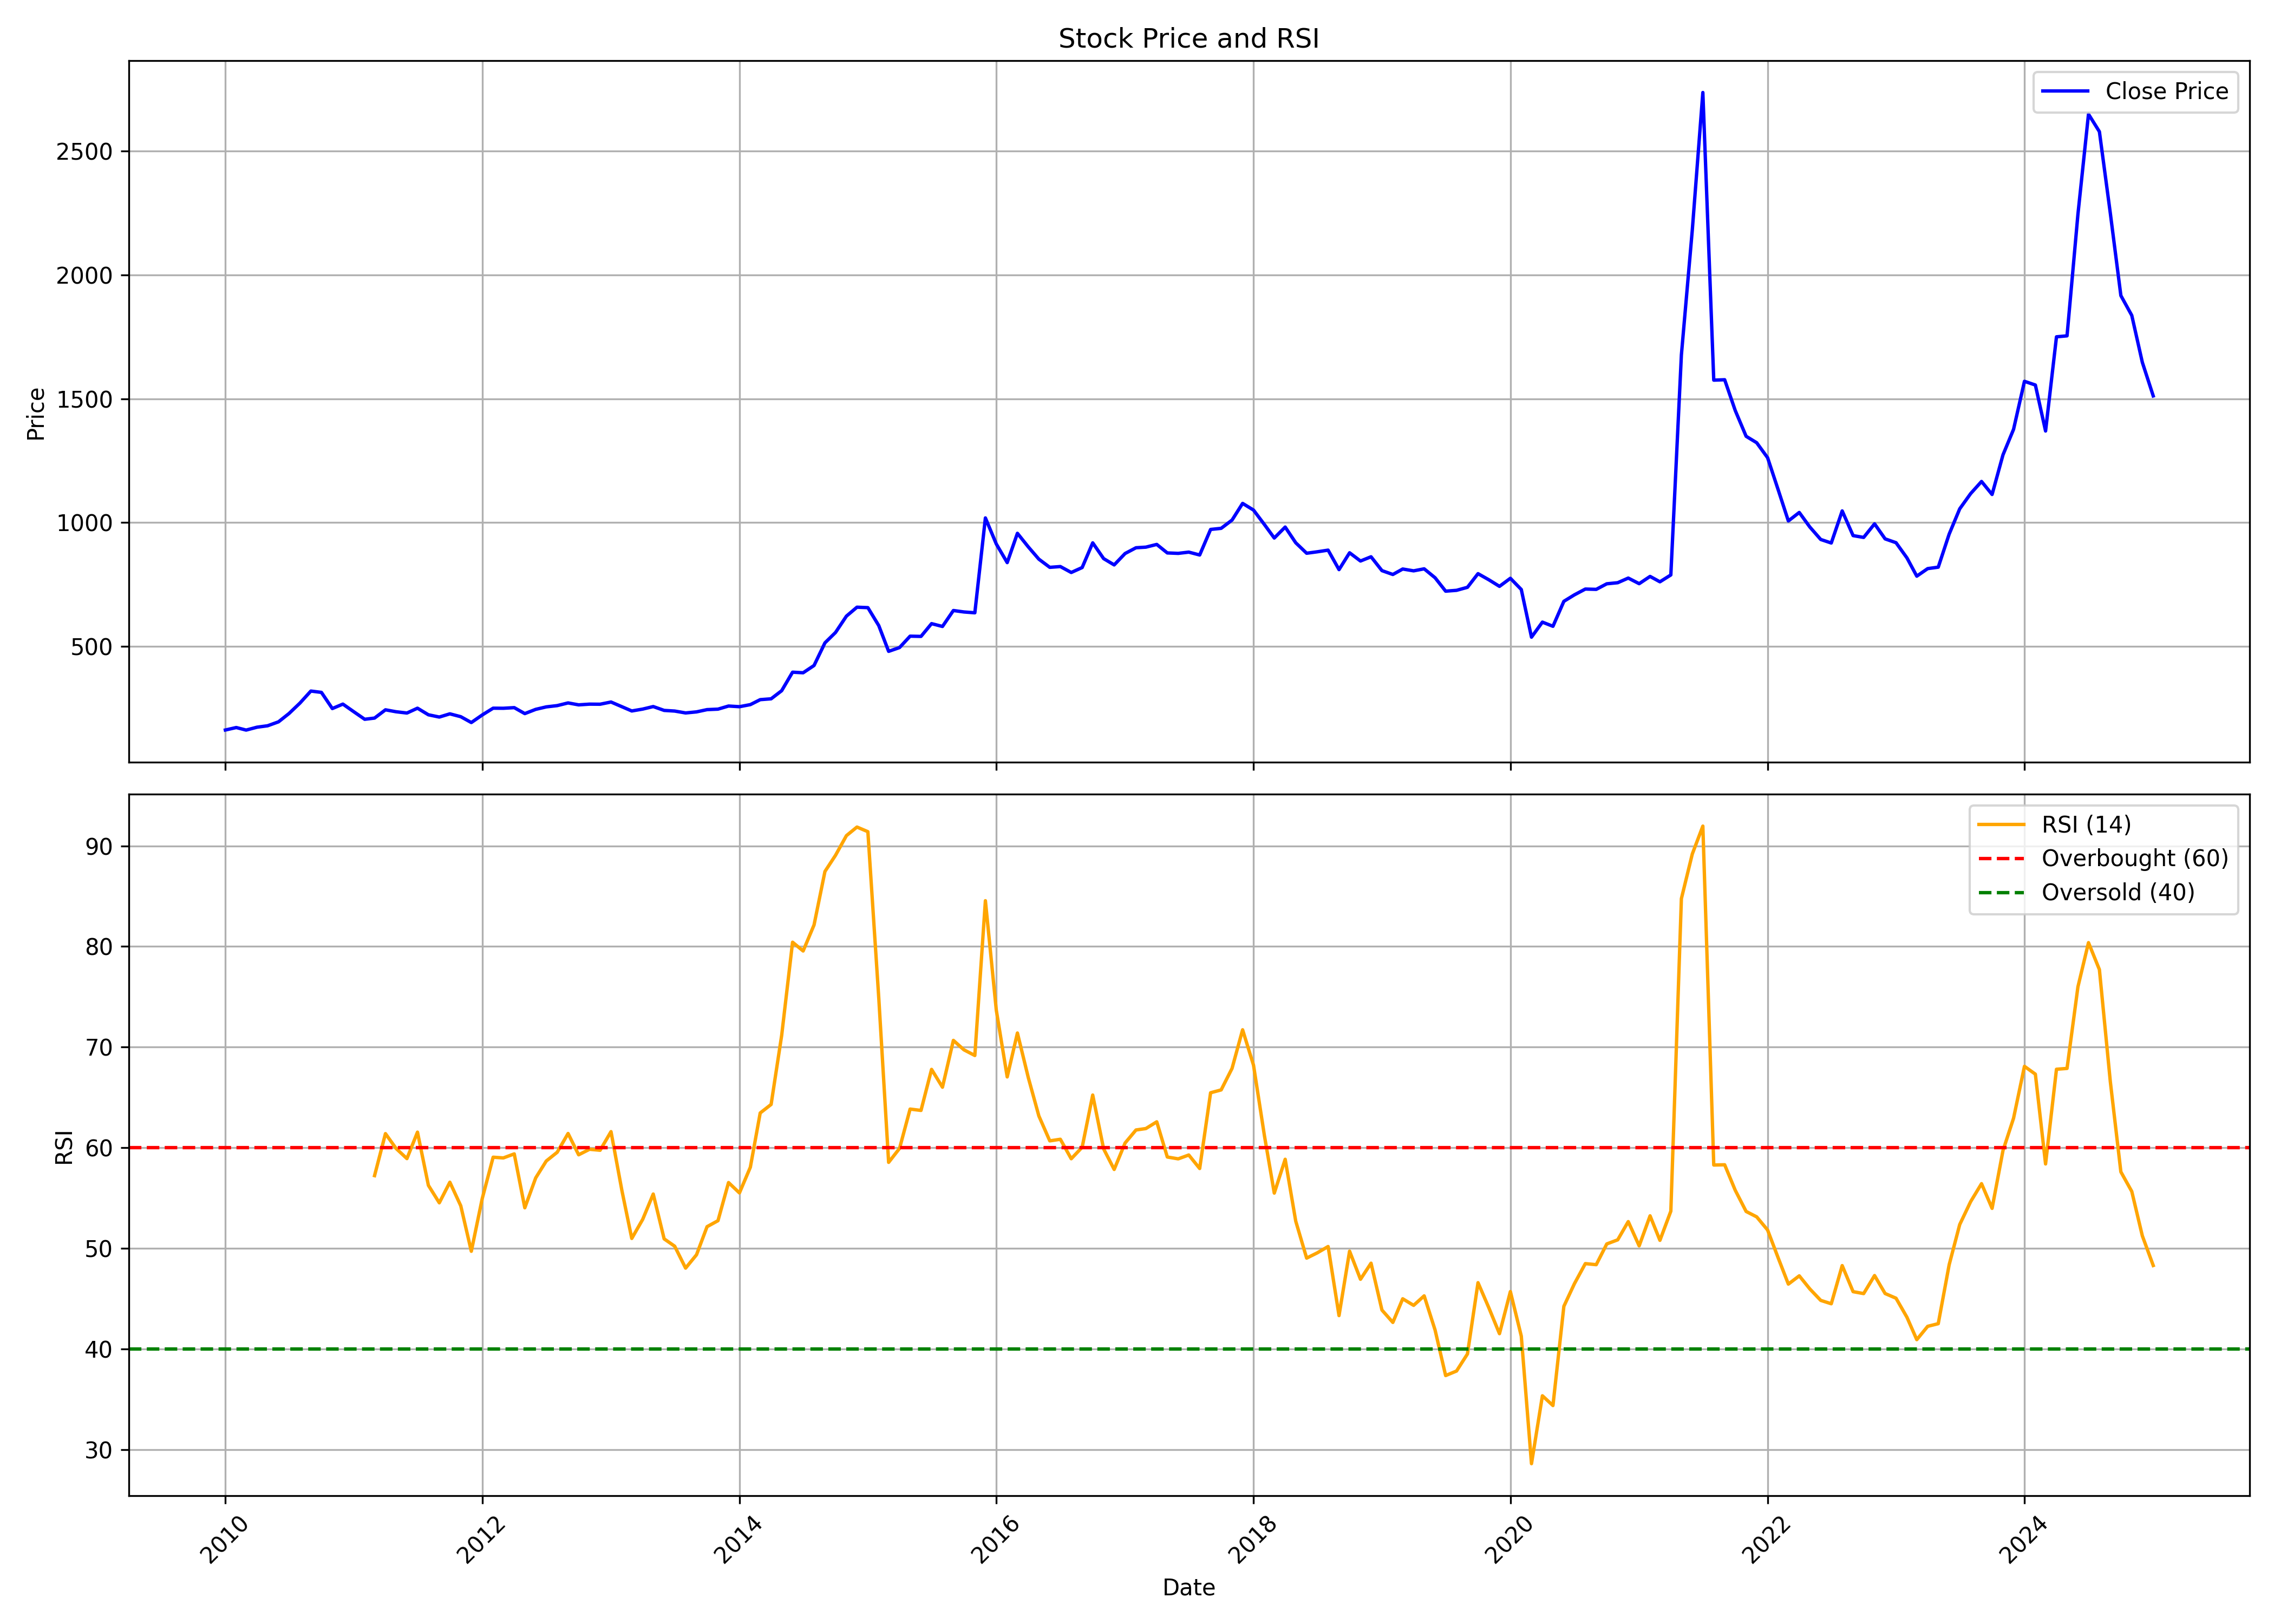

The data file committed next to this chart (first rows):
, date, symbol, open, high, low, close, volume, rsi
0, 2010-01-01, VEEDOL, 160.1, 179.8, 151.8, 161.8, 4283140, 
1, 2010-02-01, VEEDOL, 163.9, 173.8, 160.4, 171.8, 736060, 
2, 2010-03-01, VEEDOL, 171.8, 172.8, 160.6, 161.6, 889920, 
3, 2010-04-01, VEEDOL, 162.9, 182.1, 161.4, 173.2, 671860, 
4, 2010-05-01, VEEDOL, 173.6, 187.9, 166.4, 178.9, 776960, 
5, 2010-06-01, VEEDOL, 177.3, 220.2, 170.8, 194.9, 1636300, 
6, 2010-07-01, VEEDOL, 195.3, 233.4, 193.8, 228.6, 1436160, 
7, 2010-08-01, VEEDOL, 231.5, 345.3, 220.2, 270.7, 9810840, 
8, 2010-09-01, VEEDOL, 275.5, 356.6, 274.9, 319.2, 6707140, 
9, 2010-10-01, VEEDOL, 324.6, 344.6, 291.8, 313.8, 3064400, 
10, 2010-11-01, VEEDOL, 313, 315.5, 238.9, 248.5, 1786400, 
11, 2010-12-01, VEEDOL, 249.7, 305.5, 233.9, 266.5, 2442720, 
12, 2011-01-01, VEEDOL, 269.4, 302.3, 233.1, 235.6, 1820120, 
13, 2011-02-01, VEEDOL, 237.4, 240.4, 193.9, 205.2, 796440, 
14, 2011-03-01, VEEDOL, 203.1, 236.7, 198, 210, 1440900, 57.24
15, 2011-04-01, VEEDOL, 208.5, 252.9, 208.5, 243.4, 2003480, 61.41
16, 2011-05-01, VEEDOL, 245.7, 249, 220.8, 235.6, 672820, 59.95
17, 2011-06-01, VEEDOL, 237.2, 250.8, 206.9, 230.4, 827860, 58.93
18, 2011-07-01, VEEDOL, 231.4, 260.2, 230.8, 250, 1389740, 61.56
19, 2011-08-01, VEEDOL, 252.1, 268.3, 211.7, 223.3, 651980, 56.27
20, 2011-09-01, VEEDOL, 223.3, 244.3, 213.8, 214.2, 330320, 54.54
21, 2011-10-01, VEEDOL, 214, 233.1, 209.3, 227.2, 301840, 56.58
22, 2011-11-01, VEEDOL, 225.8, 241.7, 209.4, 215.6, 382280, 54.24
23, 2011-12-01, VEEDOL, 219.5, 219.5, 189.7, 192, 147400, 49.72
24, 2012-01-01, VEEDOL, 193.8, 236.1, 192.6, 222.6, 504620, 54.96
25, 2012-02-01, VEEDOL, 224.2, 286.6, 222.5, 250, 2905420, 59.07
26, 2012-03-01, VEEDOL, 250.6, 263.2, 241.7, 249.6, 670680, 59
27, 2012-04-01, VEEDOL, 249.7, 275.5, 246.4, 252.2, 610820, 59.4
28, 2012-05-01, VEEDOL, 251.8, 254.9, 223.9, 228.1, 264940, 54.04
29, 2012-06-01, VEEDOL, 228.7, 248.6, 221.9, 245.3, 241680, 57.02
30, 2012-07-01, VEEDOL, 245.4, 276.5, 232.4, 255.3, 755940, 58.69
31, 2012-08-01, VEEDOL, 256.4, 281.3, 255.2, 260.3, 1355500, 59.56
32, 2012-09-01, VEEDOL, 267, 280, 262.5, 271.3, 523060, 61.43
33, 2012-10-01, VEEDOL, 272.6, 276, 262.4, 263.4, 332460, 59.31
34, 2012-11-01, VEEDOL, 263.4, 276.7, 260.7, 266.3, 253320, 59.86
35, 2012-12-01, VEEDOL, 265.1, 276.4, 262, 266, 427440, 59.76
36, 2013-01-01, VEEDOL, 266.8, 293, 266.7, 274.9, 1145560, 61.61
37, 2013-02-01, VEEDOL, 275.7, 278.7, 254.5, 256, 157860, 55.75
38, 2013-03-01, VEEDOL, 256.7, 260.3, 236.8, 238.8, 221040, 51
39, 2013-04-01, VEEDOL, 239.7, 257.8, 239.5, 246.3, 114840, 52.89
40, 2013-05-01, VEEDOL, 246.3, 267.8, 240.1, 256.5, 206080, 55.41
41, 2013-06-01, VEEDOL, 254, 257.9, 238.5, 241, 120200, 50.96
42, 2013-07-01, VEEDOL, 239.7, 254.7, 236.8, 238.4, 152460, 50.23
43, 2013-08-01, VEEDOL, 242.8, 249.8, 225.4, 230.8, 96320, 48.05
44, 2013-09-01, VEEDOL, 235.1, 251.4, 233.2, 235.1, 82860, 49.38
45, 2013-10-01, VEEDOL, 234.2, 252.5, 234.2, 244.2, 128860, 52.17
46, 2013-11-01, VEEDOL, 244.4, 255.7, 239.6, 246.1, 160880, 52.76
47, 2013-12-01, VEEDOL, 245.5, 281.6, 238.6, 258.7, 550660, 56.55
48, 2014-01-01, VEEDOL, 258.4, 265.3, 244.2, 256, 211960, 55.52
49, 2014-02-01, VEEDOL, 256, 275.1, 249, 264.4, 384320, 58.07
50, 2014-03-01, VEEDOL, 267.2, 294.9, 263.1, 284.4, 429860, 63.46
51, 2014-04-01, VEEDOL, 285.5, 302.9, 283.1, 287.9, 247440, 64.31
52, 2014-05-01, VEEDOL, 287.9, 363.7, 276, 320.6, 734380, 71.17
53, 2014-06-01, VEEDOL, 320.8, 403.9, 318.9, 395.4, 981240, 80.43
54, 2014-07-01, VEEDOL, 397.7, 453.4, 348.7, 393.1, 764060, 79.56
55, 2014-08-01, VEEDOL, 390, 442.6, 384.4, 422.4, 656860, 82.14
56, 2014-09-01, VEEDOL, 430.1, 546.7, 416.9, 513.9, 1291040, 87.46
57, 2014-10-01, VEEDOL, 509.1, 564.4, 506.6, 555.7, 367800, 89.06
58, 2014-11-01, VEEDOL, 564.4, 650.4, 525.6, 621.8, 885260, 91.01
59, 2014-12-01, VEEDOL, 627.5, 700.9, 598.4, 657.9, 946240, 91.87
... 121 more rows
